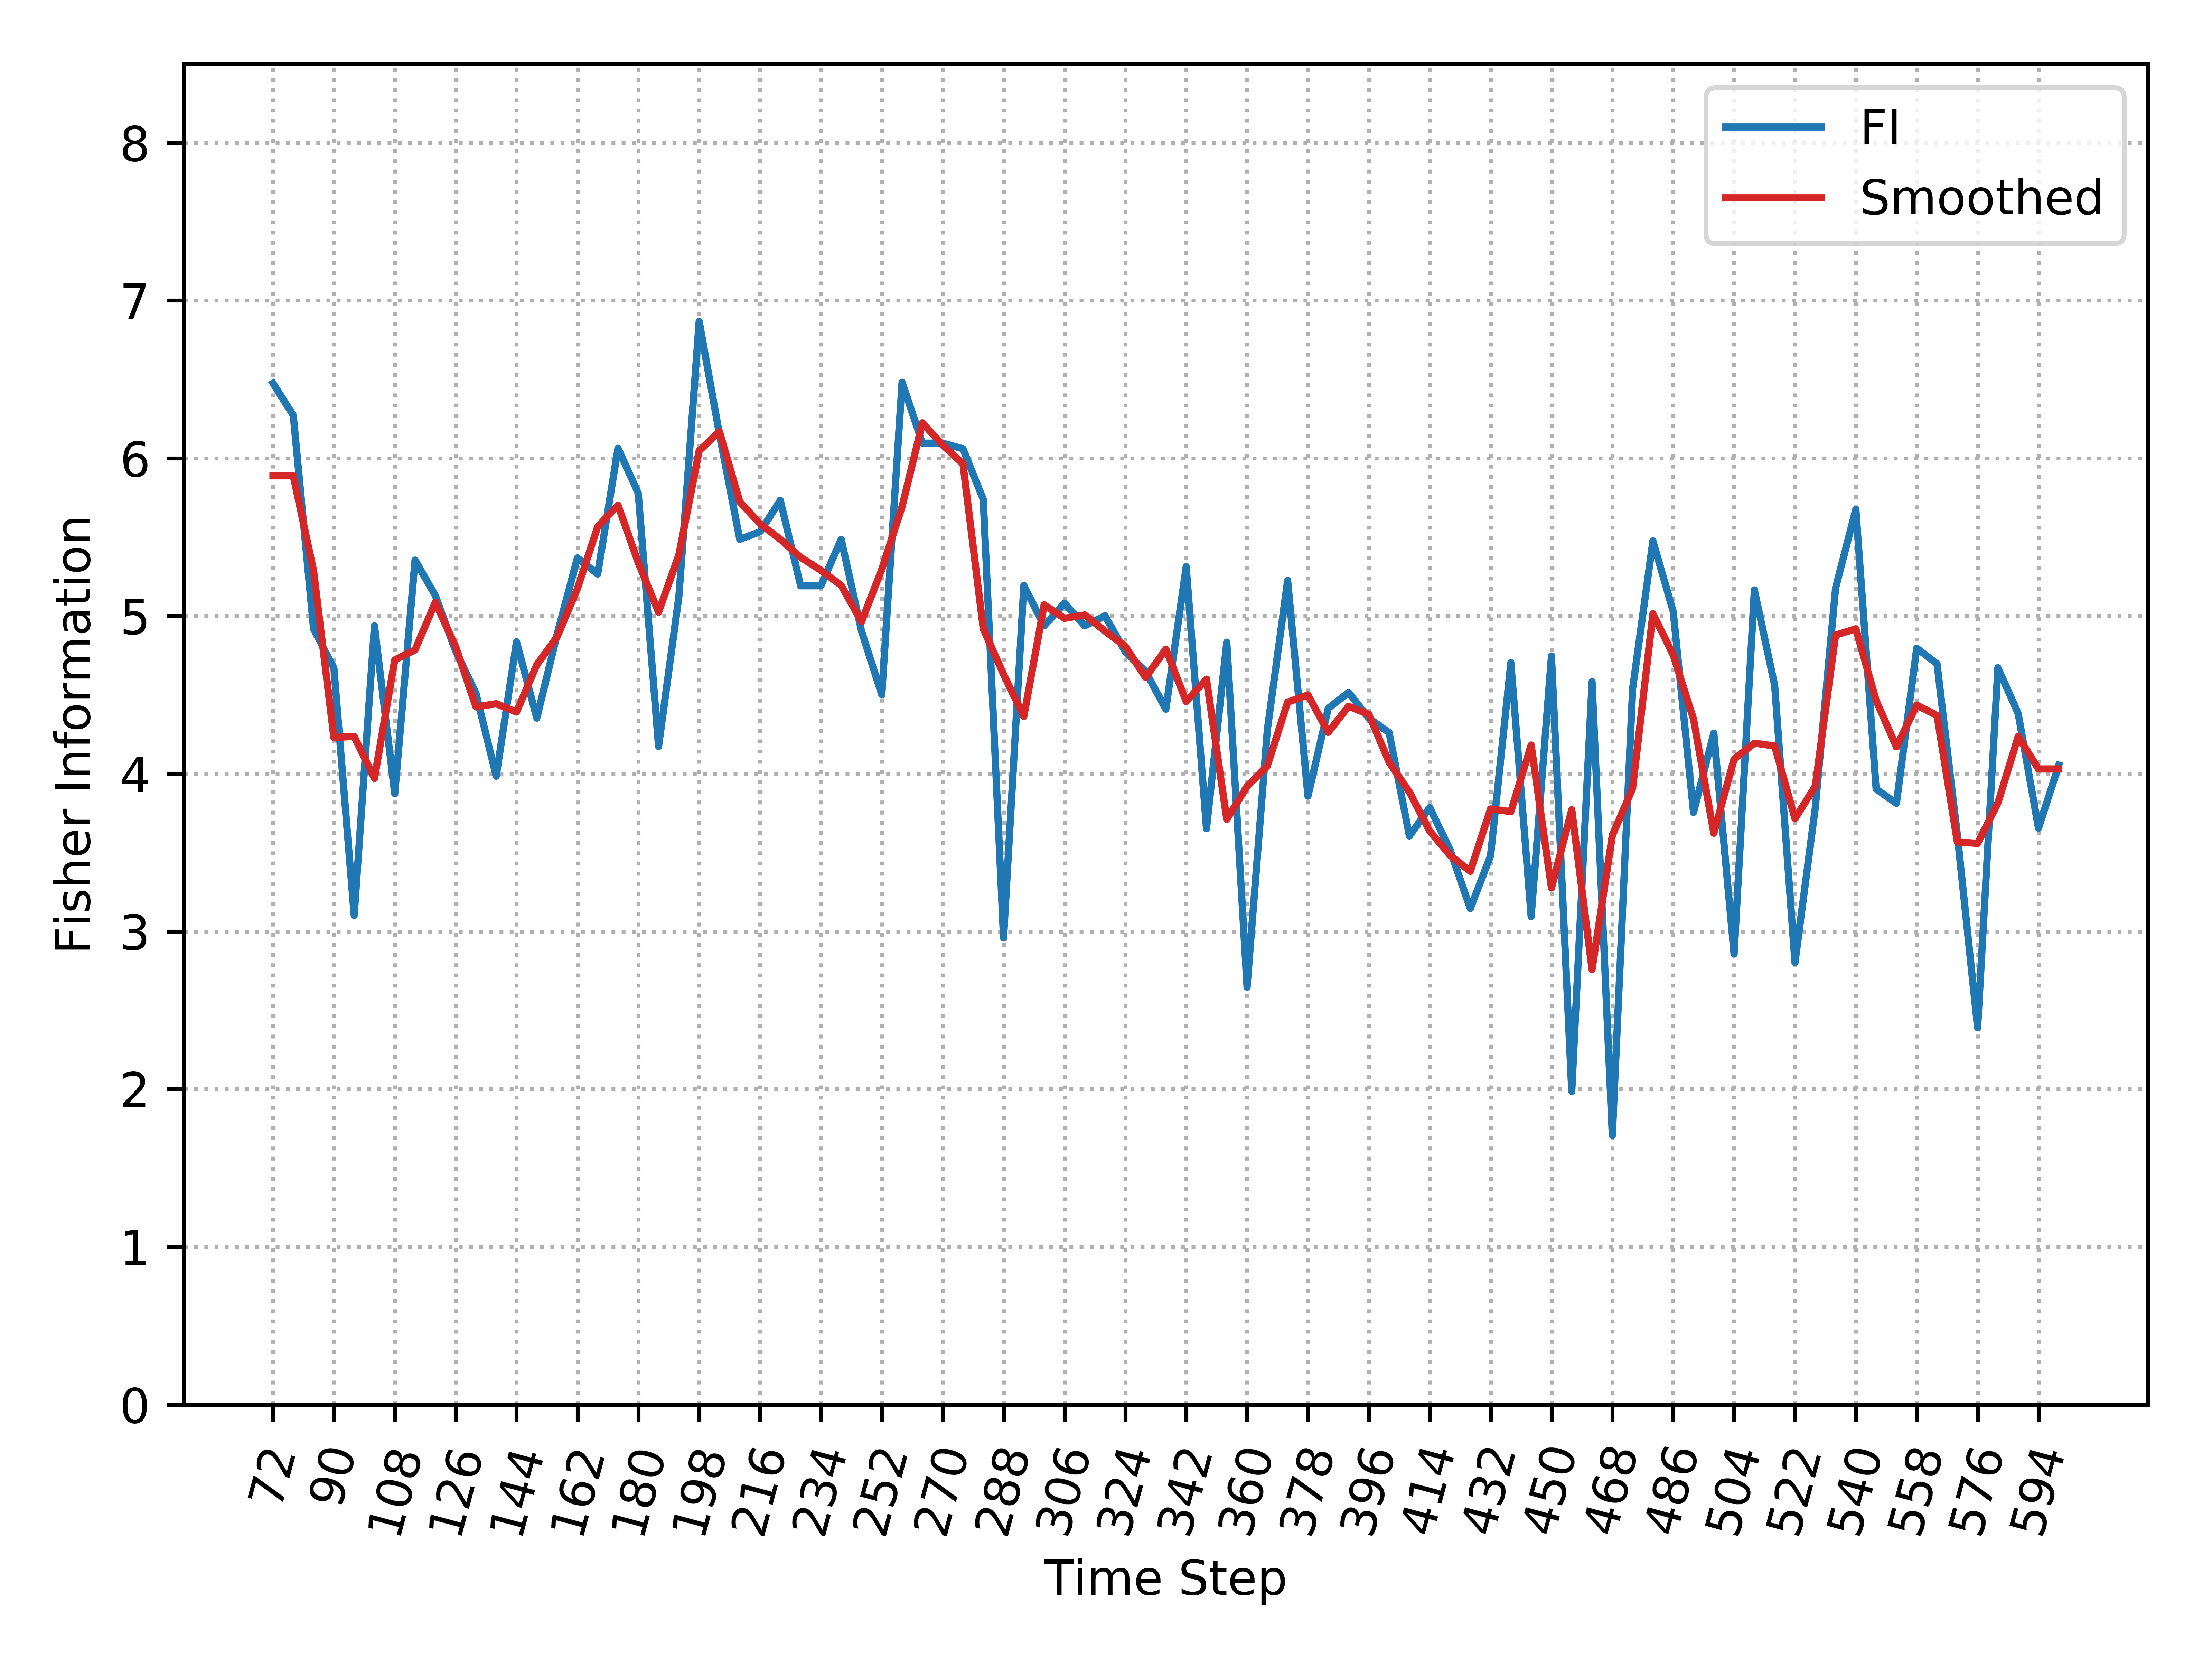

The table this chart was drawn from, first rows:
, Time_Step, FI, Smooth_FI
0, 72, 6.476, 5.889
1, 78, 6.272, 5.889
2, 84, 4.918, 5.287
3, 90, 4.67, 4.23
4, 96, 3.101, 4.236
5, 102, 4.937, 3.97
6, 108, 3.873, 4.721
7, 114, 5.354, 4.785
8, 120, 5.129, 5.087
9, 126, 4.777, 4.805
10, 132, 4.51, 4.424
11, 138, 3.984, 4.443
12, 144, 4.837, 4.391
13, 150, 4.352, 4.691
14, 156, 4.883, 4.868
15, 162, 5.368, 5.172
16, 168, 5.266, 5.566
17, 174, 6.064, 5.702
18, 180, 5.778, 5.338
19, 186, 4.172, 5.024
20, 192, 5.122, 5.387
21, 198, 6.868, 6.048
22, 204, 6.153, 6.169
23, 210, 5.486, 5.724
24, 216, 5.534, 5.584
25, 222, 5.733, 5.486
26, 228, 5.191, 5.372
27, 234, 5.191, 5.289
28, 240, 5.486, 5.194
29, 246, 4.904, 4.964
30, 252, 4.5, 5.296
31, 258, 6.482, 5.693
32, 264, 6.096, 6.224
33, 270, 6.096, 6.084
34, 276, 6.06, 5.965
35, 282, 5.739, 4.919
36, 288, 2.958, 4.63
37, 294, 5.193, 4.363
38, 300, 4.937, 5.07
39, 306, 5.081, 4.985
40, 312, 4.937, 5.006
41, 318, 5.001, 4.904
42, 324, 4.773, 4.807
43, 330, 4.648, 4.61
44, 336, 4.409, 4.79
45, 342, 5.313, 4.458
46, 348, 3.651, 4.599
47, 354, 4.834, 3.71
48, 360, 2.646, 3.919
49, 366, 4.278, 4.05
50, 372, 5.225, 4.454
51, 378, 3.858, 4.499
52, 384, 4.414, 4.262
53, 390, 4.515, 4.427
54, 396, 4.352, 4.376
55, 402, 4.261, 4.073
56, 408, 3.605, 3.884
57, 414, 3.785, 3.636
58, 420, 3.519, 3.483
59, 426, 3.145, 3.381
... 29 more rows
